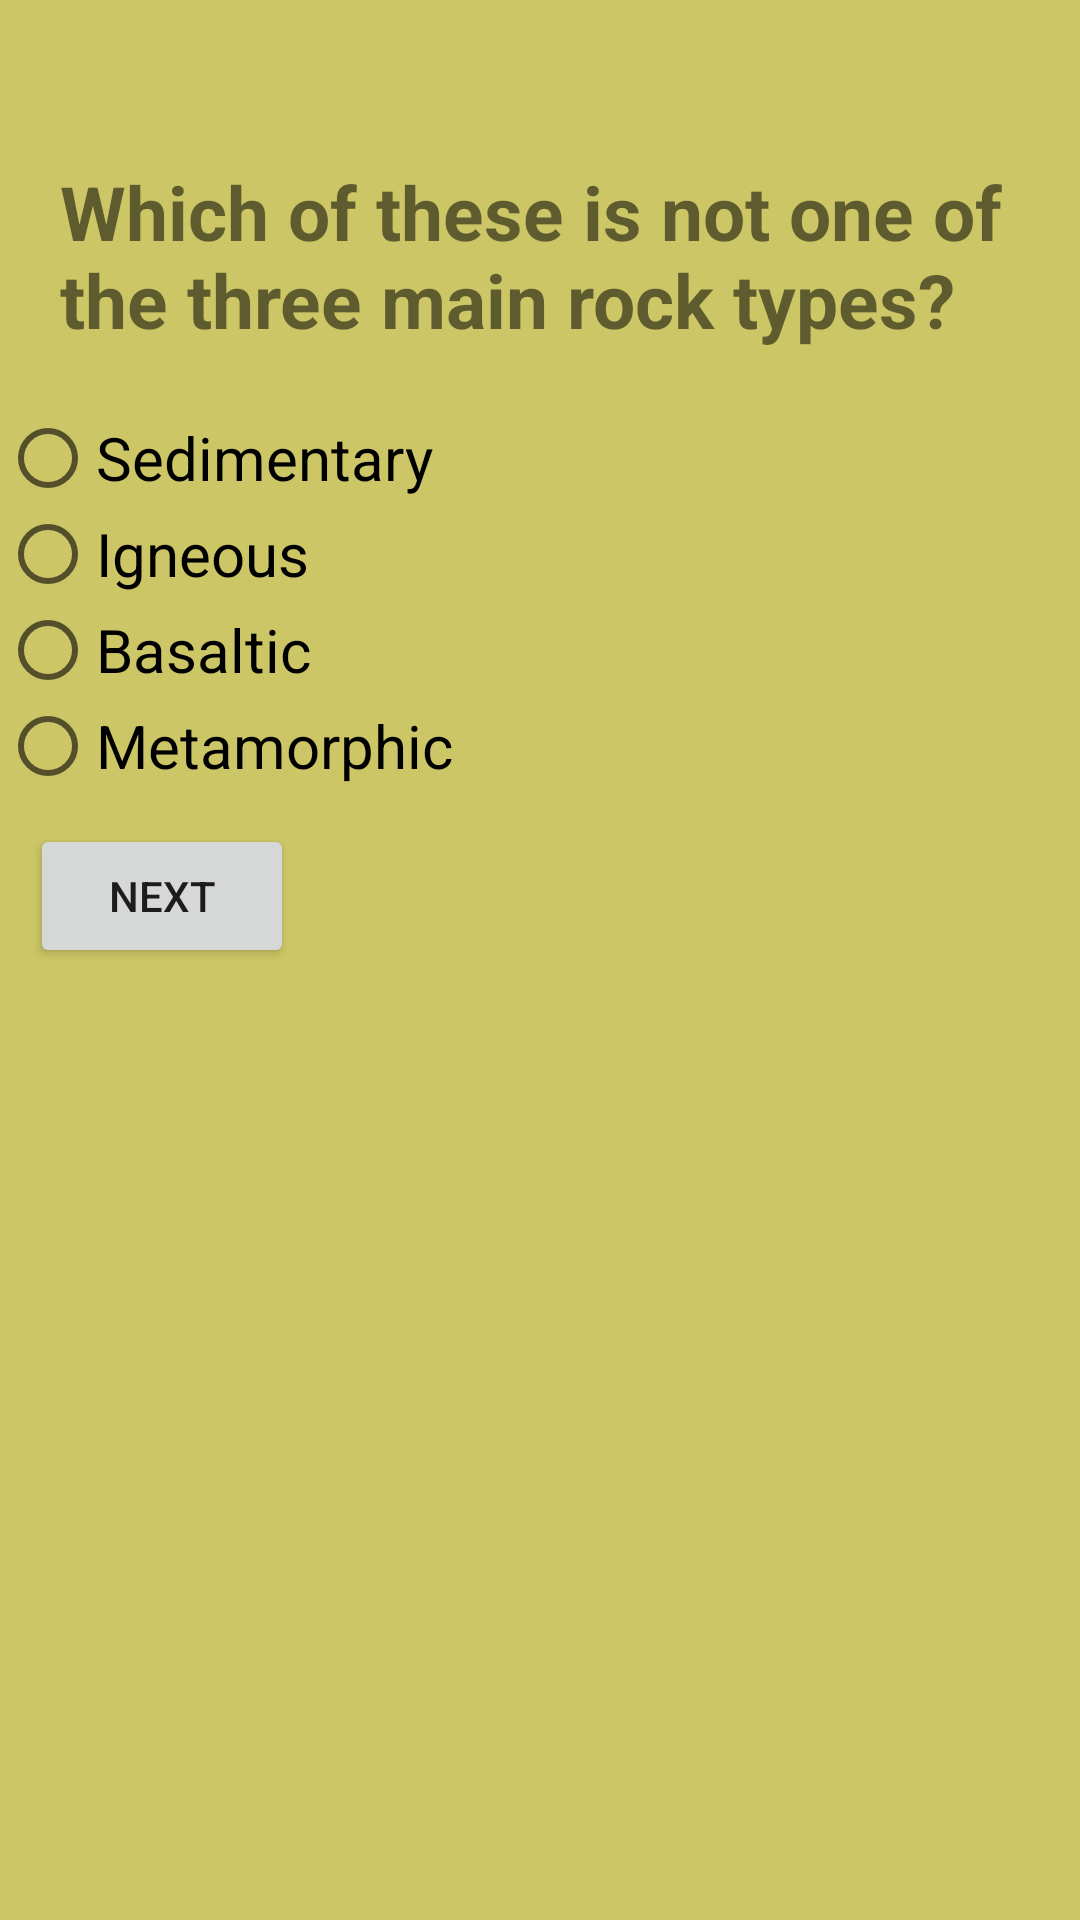

Reconstruct the res/layout file that produces this screen, plus the resources it refers to.
<!-- AndroidManifest.xml: application theme AppTheme -->
<!-- res/layout/activity7.xml -->
<?xml version="1.0" encoding="utf-8"?>
<ScrollView
    xmlns:android="http://schemas.android.com/apk/res/android"
    android:layout_width="match_parent"
    android:layout_height="match_parent"
    android:background="#ccc666"
    >
<LinearLayout
    xmlns:android="http://schemas.android.com/apk/res/android"
    xmlns:app="http://schemas.android.com/apk/res-auto"
    xmlns:tools="http://schemas.android.com/tools"
    android:layout_width="match_parent"
    android:layout_height="match_parent"
    android:background="#ccc666"
    android:orientation="vertical"
    tools:context="com.example.android.dequizapp.Activity1">

    <LinearLayout
        android:layout_width="wrap_content"
        android:layout_height="wrap_content"
        android:orientation="vertical"

        >

        <ImageView
            android:layout_height="wrap_content"
            android:layout_width="wrap_content"
            android:src="@drawable/alarmwhite"
            />

        <TextView
            android:id="@+id/timer7"
            android:layout_height="wrap_content"
            android:layout_width="wrap_content"
            android:layout_gravity="center"
            android:textSize="25sp"
            android:textColor="#E3F2FD"
            android:textStyle="bold"
            />
    </LinearLayout>

    <TextView
        android:id="@+id/textV"
        android:layout_width="wrap_content"
        android:layout_height="wrap_content"
        android:text="Which of these is not one of the three main rock types? "
        android:textStyle="bold"
        android:layout_margin="20dp"
        android:textSize="25sp"
        />

    <RadioGroup
        android:layout_height="wrap_content"
        android:layout_width="wrap_content"
        android:orientation="vertical">

        <RadioButton
            android:id="@+id/radio1"
            android:layout_width="wrap_content"
            android:layout_height="wrap_content"
            android:text="Sedimentary"
            android:textSize="20sp"
            />

        <RadioButton
            android:id="@+id/radio2"
            android:textSize="20sp"
            android:layout_width="wrap_content"
            android:layout_height="wrap_content"
            android:text="Igneous"
            />

        <RadioButton
            android:id="@+id/radio3"
            android:textSize="20sp"
            android:layout_width="wrap_content"
            android:layout_height="wrap_content"
            android:text="Basaltic"
            />
        <RadioButton
            android:id="@+id/radio4"
            android:textSize="20sp"
            android:layout_width="wrap_content"
            android:layout_height="wrap_content"
            android:text="Metamorphic"
            />
    </RadioGroup>

    <Button
        android:id="@+id/nextid"
        android:layout_margin="10dp"
        android:layout_height="wrap_content"
        android:layout_width="wrap_content"
        android:text="Next"
        />

</LinearLayout>
</ScrollView>
<!-- resources referenced by this layout -->
<resources>
  <style name="AppTheme" parent="Theme.AppCompat.Light.DarkActionBar">
          
          <item name="colorPrimary">@color/colorPrimary</item>
          <item name="colorPrimaryDark">@color/colorPrimaryDark</item>
          <item name="colorAccent">@color/colorAccent</item>
      </style>
  <!-- not gathered from this repository: default colours our renderer supplied (Android Studio template values) -->
  <color name="colorPrimary">#FF6200EE</color>
  <color name="colorPrimaryDark">#FF3700B3</color>
  <color name="colorAccent">#FF03DAC5</color>
</resources>
